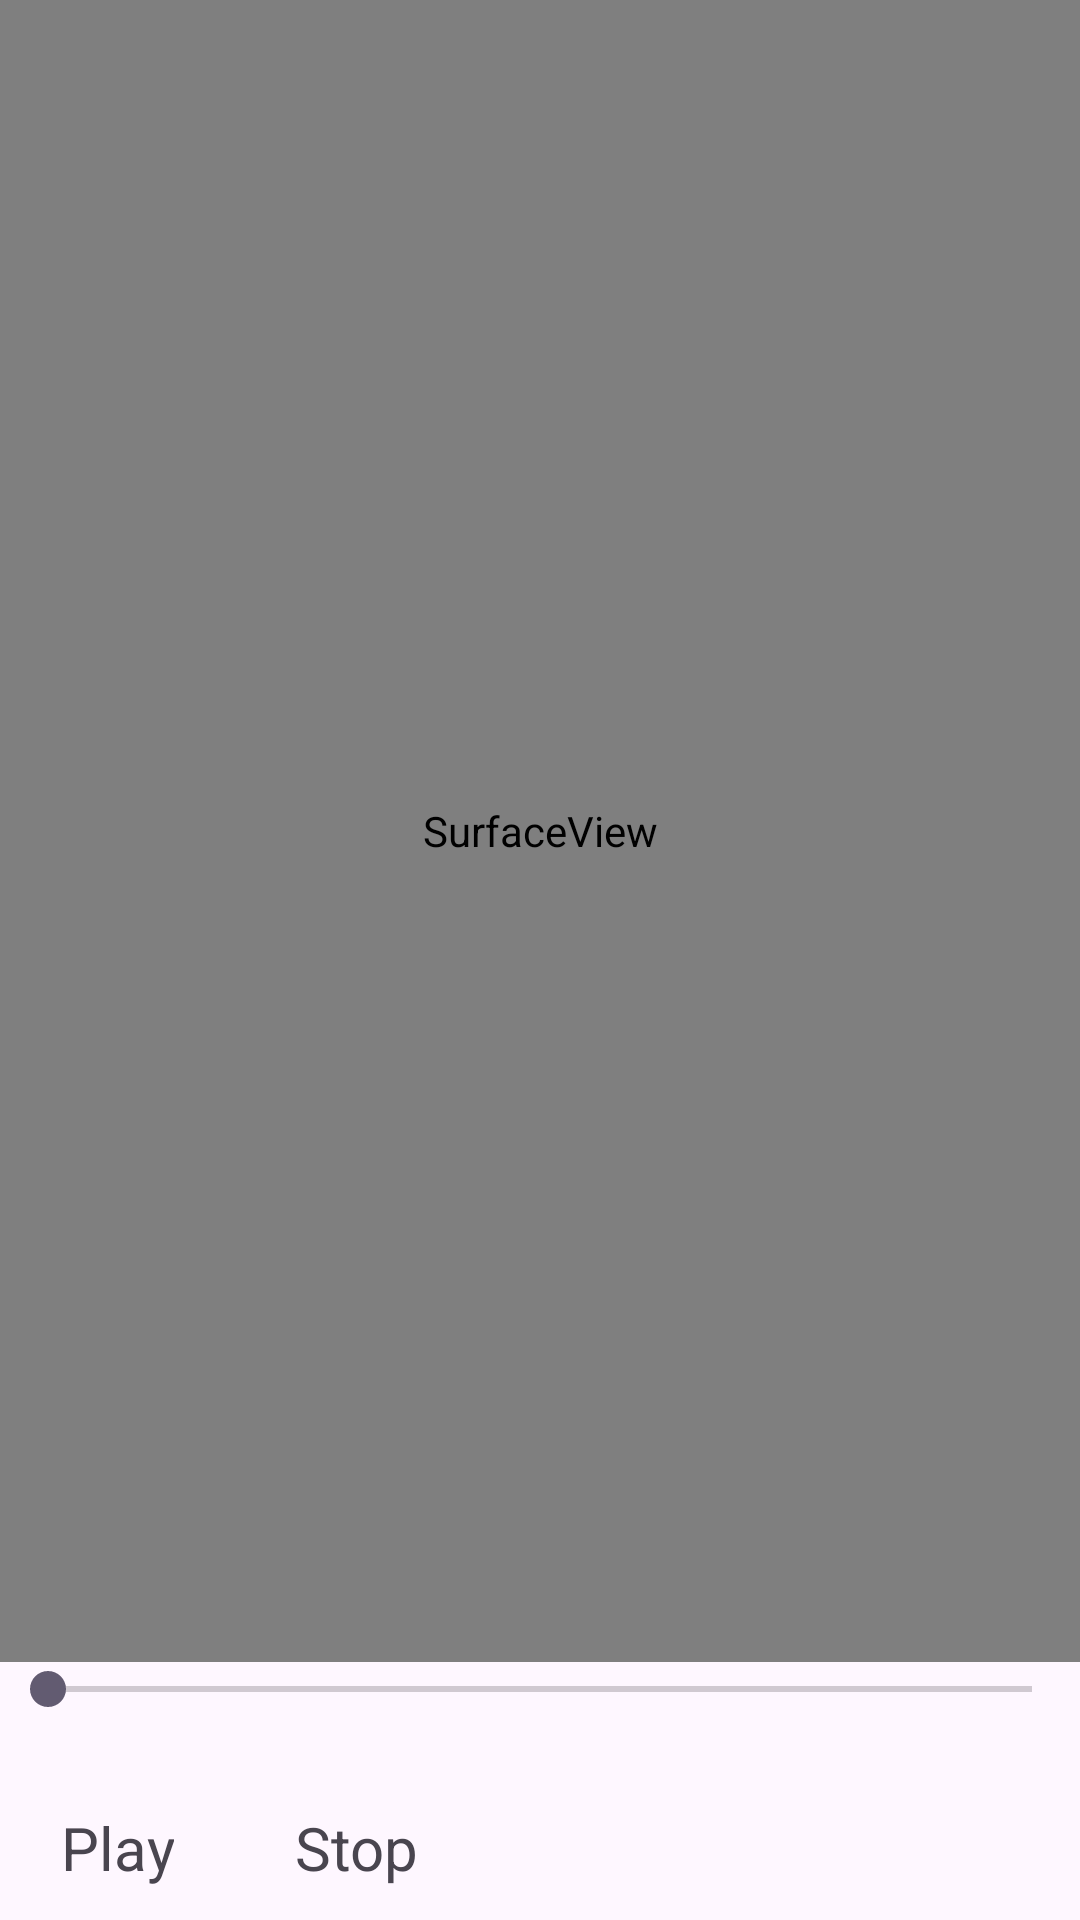

Here is an Android app screen rendered from its layout file. Give the layout XML and the strings, colors and styles it references.
<!-- AndroidManifest.xml: application theme Theme.FfmpegDemo -->
<!-- res/layout/fragment_decode_play.xml -->
<?xml version="1.0" encoding="utf-8"?>
<androidx.constraintlayout.widget.ConstraintLayout xmlns:android="http://schemas.android.com/apk/res/android"
    android:layout_width="match_parent"
    android:layout_height="match_parent"
    xmlns:app="http://schemas.android.com/apk/res-auto">

    <TextView
        android:id="@+id/tvPlay"
        android:layout_width="wrap_content"
        android:layout_height="48dp"
        app:layout_constraintBottom_toBottomOf="parent"
        app:layout_constraintStart_toStartOf="parent"
        android:paddingStart="20dp"
        android:paddingEnd="20dp"
        android:text="Play"
        android:gravity="center"
        android:textSize="20dp"
        />

    <TextView
        android:id="@+id/tvStop"
        android:layout_width="wrap_content"
        android:layout_height="48dp"
        app:layout_constraintBottom_toBottomOf="parent"
        app:layout_constraintStart_toEndOf="@id/tvPlay"
        android:paddingStart="20dp"
        android:paddingEnd="20dp"
        android:text="Stop"
        android:gravity="center"
        android:textSize="20dp"
        />

    <SeekBar
        android:id="@+id/seekBar"
        android:layout_width="match_parent"
        android:layout_height="wrap_content"
        app:layout_constraintBottom_toTopOf="@id/tvPlay"
        android:layout_marginBottom="20dp"
        android:focusable="false"
        />

    <SurfaceView
        android:id="@+id/surfaceView"
        android:layout_width="match_parent"
        android:layout_height="0dp"
        app:layout_constraintTop_toTopOf="parent"
        app:layout_constraintBottom_toTopOf="@id/seekBar"
        />


</androidx.constraintlayout.widget.ConstraintLayout>
<!-- resources referenced by this layout -->
<resources>
  <style name="Theme.FfmpegDemo" parent="Base.Theme.FfmpegDemo" />
  <style name="Base.Theme.FfmpegDemo" parent="Theme.Material3.DayNight.NoActionBar">
          
          
      </style>
</resources>
